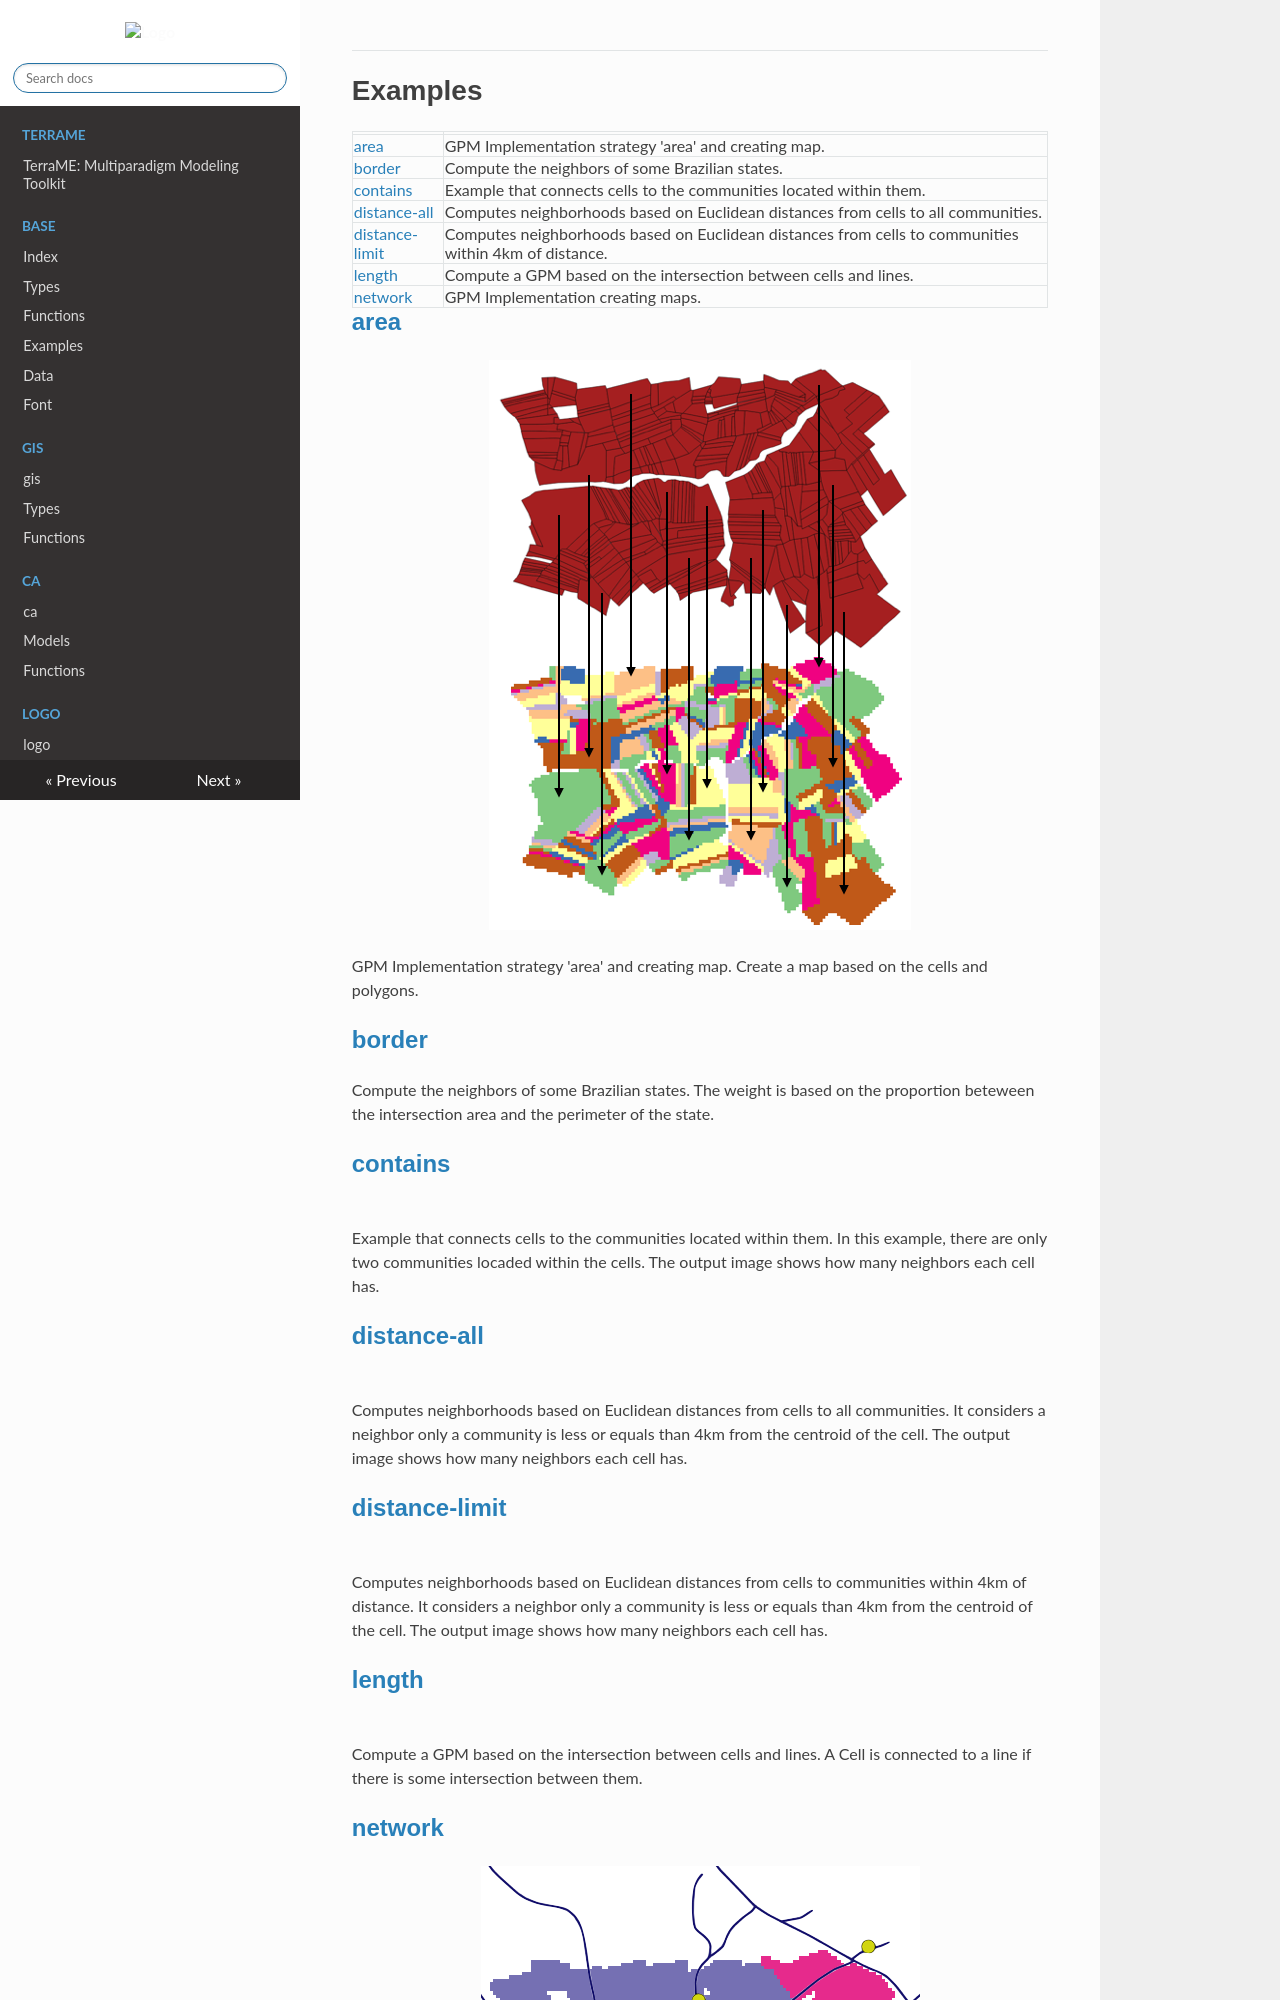

repository: TerraME/webpage · page: package/gpm/types/examples/index.html · generator: mkdocs

# Examples

|   |   |
|---|---|
|[area](#area)|GPM Implementation strategy 'area' and creating map.|
|[border](#border)|Compute the neighbors of some Brazilian states.|
|[contains](#contains)|Example that connects cells to the communities located within them.|
|[distance-all](#distance-all)|Computes neighborhoods based on Euclidean distances from cells to all communities.|
|[distance-limit](#distance-limit)|Computes neighborhoods based on Euclidean distances from cells to communities within 4km of distance.|
|[length](#length)|Compute a GPM based on the intersection between cells and lines.|
|[network](#network)|GPM Implementation creating maps.|

## [area](../examples/area.lua)

![](../images/farms_cells.png){class="center"}

  
  
GPM Implementation strategy 'area' and creating map. Create a map based on the cells and polygons.  
  

## [border](../examples/border.lua)

Compute the neighbors of some Brazilian states. The weight is based on the proportion beteween the intersection area and the perimeter of the state.  
  

## [contains](../examples/contains.lua)

![](../images/contains.bmp){class="center"}

  
  
Example that connects cells to the communities located within them. In this example, there are only two communities locaded within the cells. The output image shows how many neighbors each cell has.  
  

## [distance-all](../examples/distance-all.lua)

![](../images/polygon_farms_quantity.bmp){class="center"}

  
  
Computes neighborhoods based on Euclidean distances from cells to all communities. It considers a neighbor only a community is less or equals than 4km from the centroid of the cell. The output image shows how many neighbors each cell has.
